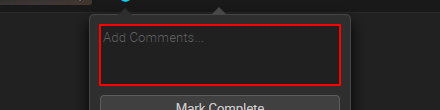
Workflow: Mark_As_Complete

Step 1: click on the element (chrome.exe)
